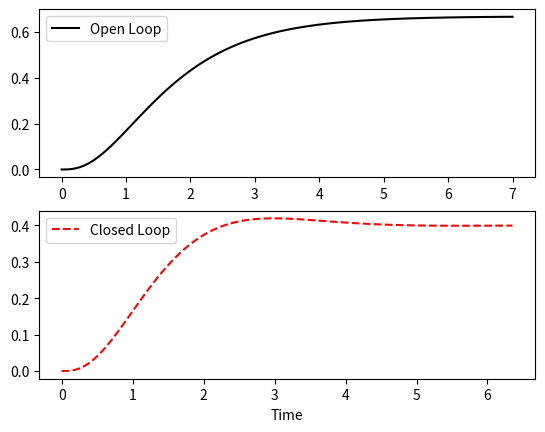

The matplotlib source for this figure: (Note: this script raises an exception after producing the figure.)
import numpy as np
from scipy import signal
import matplotlib.pyplot as plt
from scipy.interpolate import interp1d

# open loop
num = [4.0]
den = [1.0,6.0,11.0,6.0]
sys = signal.TransferFunction(num, den)
t1,y1 = signal.step(sys)

# closed loop
Kc = 1.0
num = [4.0*Kc]
den = [1.0,6.0,11.0,4.0*Kc+6.0]
sys2 = signal.TransferFunction(num, den)
t2,y2 = signal.step(sys2)

plt.figure(1)
plt.subplot(2,1,1)
plt.plot(t1,y1,'k-')
plt.legend(['Open Loop'],loc='best')

plt.subplot(2,1,2)
plt.plot(t2,y2,'r--')
plt.legend(['Closed Loop'],loc='best')
plt.xlabel('Time')

# root locus plot
n = 1000  # number of points to plot
nr = 3    # number of roots
rs = np.zeros((n,2*nr))   # store results
Kc = np.logspace(-2,2,n)  # Kc values
for i in range(n):        # cycle through n times
    den = [1.0,6.0,11.0,4.0*Kc[i]+6.0] # polynomial
    roots = np.roots(den) # find roots
    for j in range(nr):   # store roots
        rs[i,j] = roots[j].real # store real
        rs[i,j+nr] = roots[j].imag # store imaginary
plt.figure(2)
plt.subplot(2,1,1)
plt.xlabel('Root (real)')
plt.ylabel('Root (imag)')
plt.grid(b=True, which='major', color='b', linestyle='-')
plt.grid(b=True, which='minor', color='r', linestyle='--')
for i in range(nr):
    plt.plot(rs[:,i],rs[:,i+nr],'.')
plt.subplot(2,1,2)
plt.plot([Kc[0],Kc[-1]],[0,0],'k-')
for i in range(3):
    plt.plot(Kc,rs[:,i],'.')
plt.ylabel('Root (real part)')
plt.xlabel('Controller Gain (Kc)')

# bode plot
w,mag,phase = signal.bode(sys)
# compute the gain margin
mag_f = interp1d(phase, mag)
mag_f(-180)  # magnitude at -180 degrees
AR = 10**(mag_f(-180)/20.0)
print('Gain Margin : {}'.format(1.0/AR))

plt.figure(3)

plt.subplot(2,1,2) # bottom plot
plt.semilogx(w,phase,'k-',linewidth=3)
plt.grid(b=True, which='major', color='grey', alpha=0.3, linestyle='-')
plt.grid(b=True, which='minor', color='grey', alpha=0.3, linestyle='--')

# show graphical gain margin calc on plot
w_i = interp1d(phase,w)
mag_i = interp1d(w,mag)
wcr = w_i(-180.0)
# gain ratio 1: show freq that intersects at -180 phase
plt.semilogx([0.01,wcr],[-180,-180], 'k:', lw=3)
# gain ratio 2: show mag at that frequency
plt.semilogx([wcr,wcr],[-180,0], 'k:', lw=3)
plt.text(0.01,-170,f'Step 1: Freq={wcr:0.2f} at -180 deg Phase')

plt.ylabel('Phase')
plt.xlabel('Frequency')

plt.subplot(2,1,1) # top plot
plt.semilogx(w,mag,'k-',linewidth=3)
plt.grid(b=True, which='major', color='grey', alpha=0.3, linestyle='-')
plt.grid(b=True, which='minor', color='grey', alpha=0.3, linestyle='--')
plt.ylabel('Magnitude')

# gain ratio 3: 
plt.semilogx([wcr,wcr],[-50,mag_i(wcr)], 'k:', lw=3)
# gain ratio 4:
plt.semilogx([0.01,wcr],[mag_i(wcr),mag_i(wcr)], 'k:', lw=3)
plt.text(0.01,mag_i(wcr)-5,f'Step 2: Mag={mag_i(wcr):0.2f} at Freq={wcr:0.2f}')
AR = 10**(mag_i(wcr)/20.0)
plt.text(0.01,mag_i(wcr)-10,f'Step 3: Amp Ratio={AR:0.2f} ' + \
                            f'from {mag_i(wcr):0.2f} = ' + \
                            '20$\log_{10}(AR)$')
plt.text(0.01,mag_i(wcr)-15,f'Step 4: Gain Margin={1.0/AR:0.2f} ' + \
                            f'from 1/AR')


plt.show()